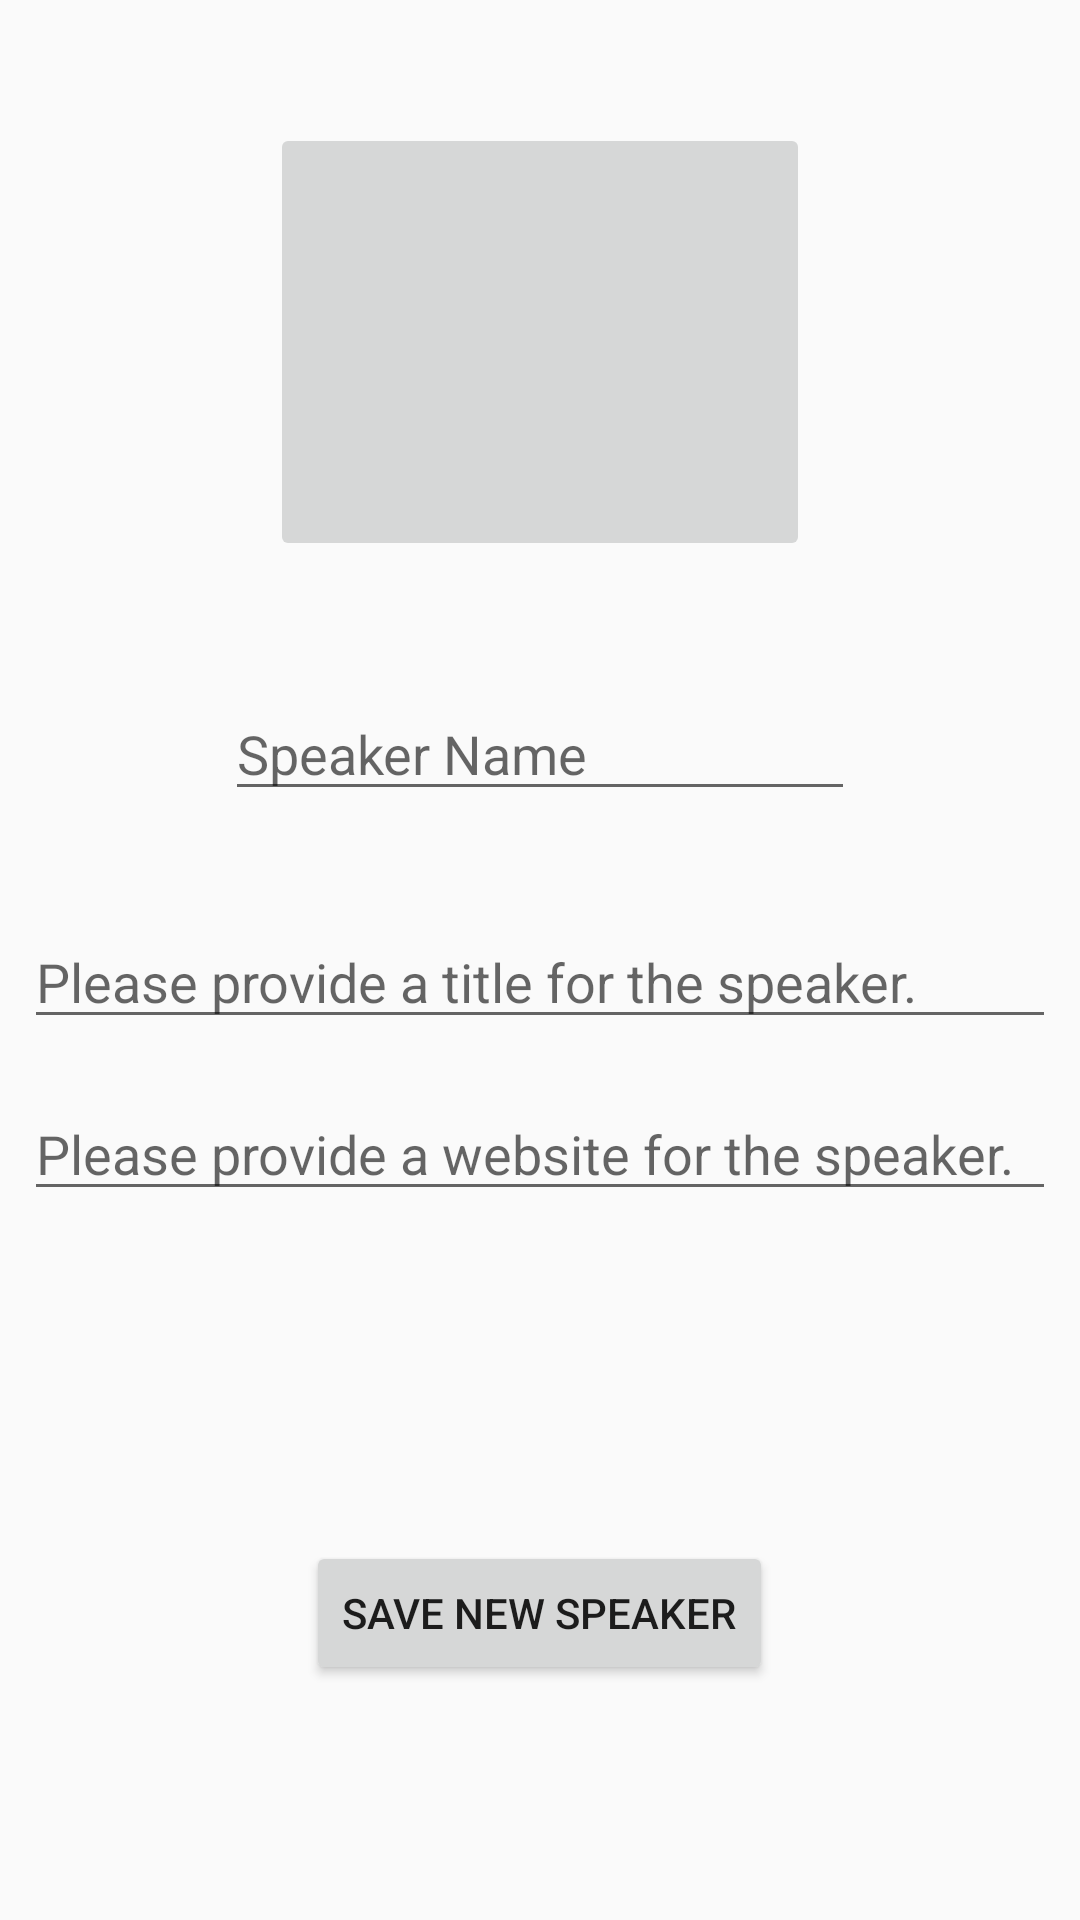

Layout XML and referenced resources for this Android screen:
<!-- AndroidManifest.xml: application theme AppTheme -->
<!-- res/layout/fragment_create_speaker.xml -->
<RelativeLayout xmlns:android="http://schemas.android.com/apk/res/android"
    xmlns:app="http://schemas.android.com/apk/res-auto"
    xmlns:tools="http://schemas.android.com/tools"
    android:layout_width="match_parent"
    android:layout_height="match_parent"
    tools:context="bwastedsoftware.district_7570_conference.CreateSpeakerFragment">

    

    <EditText
        android:id="@+id/edit_"
        android:layout_width="wrap_content"
        android:layout_height="wrap_content"
        android:ems="10"
        android:hint="Speaker Name"
        android:inputType="textPersonName"
        android:layout_marginRight="8dp"
        app:layout_constraintRight_toRightOf="parent"
        android:layout_marginLeft="8dp"
        app:layout_constraintLeft_toLeftOf="parent"
        app:layout_constraintBottom_toBottomOf="parent"
        app:layout_constraintHorizontal_bias="0.497"
        app:layout_constraintTop_toTopOf="parent"
        app:layout_constraintVertical_bias="1.0"
        android:layout_marginTop="42dp"
        android:layout_below="@+id/speaker_image"
        android:layout_centerHorizontal="true" />

    <EditText
    android:id="@+id/edit_SpeakerBio"
    android:layout_width="395dp"
    android:layout_height="wrap_content"
    android:layout_alignParentEnd="true"
    android:layout_below="@+id/speaker_image"
    android:layout_marginLeft="8dp"
    android:layout_marginRight="8dp"
    android:layout_marginTop="118dp"
    android:ems="10"
    android:hint="Please provide a title for the speaker."
    android:inputType="textWebEditText"
    app:layout_constraintBottom_toBottomOf="parent"
    app:layout_constraintLeft_toLeftOf="parent"
    app:layout_constraintRight_toRightOf="parent"
    app:layout_constraintTop_toTopOf="parent" />

    <EditText
        android:id="@+id/edit_speakerWebPage"
        android:layout_width="395dp"
        android:layout_height="wrap_content"
        android:layout_alignParentEnd="true"
        android:layout_below="@+id/edit_SpeakerBio"
        android:layout_marginLeft="8dp"
        android:layout_marginRight="8dp"
        android:layout_marginTop="16dp"
        android:ems="10"
        android:hint="Please provide a website for the speaker."
        android:inputType="textWebEditText"
        app:layout_constraintBottom_toBottomOf="parent"
        app:layout_constraintLeft_toLeftOf="parent"
        app:layout_constraintRight_toRightOf="parent"
        app:layout_constraintTop_toTopOf="parent" />

    <Button
        android:id="@+id/btn_submit_photo"
        android:layout_width="wrap_content"
        android:layout_height="wrap_content"
        android:text="Save New Speaker"
        tools:layout_editor_absoluteX="127dp"
        app:layout_constraintBottom_toBottomOf="parent"
        app:layout_constraintTop_toTopOf="parent"
        android:layout_marginTop="110dp"
        app:layout_constraintVertical_bias="0.887"
        android:layout_below="@+id/edit_speakerWebPage"
        android:layout_centerHorizontal="true" />

    <ImageButton
        android:id="@+id/speaker_image"
        android:layout_width="180dp"
        android:layout_height="146dp"
        android:layout_marginTop="41dp"
        app:layout_constraintBottom_toTopOf="@+id/edit_"
        app:srcCompat="@drawable/ic_account_circle_black_24dp"
        app:layout_constraintTop_toTopOf="parent"
        app:layout_constraintVertical_bias="0.75"
        android:layout_marginRight="8dp"
        app:layout_constraintRight_toRightOf="parent"
        android:layout_marginLeft="8dp"
        app:layout_constraintLeft_toLeftOf="parent"
        android:layout_alignParentTop="true"
        android:layout_centerHorizontal="true" />

</RelativeLayout>
<!-- resources referenced by this layout -->
<resources>
  <style name="AppTheme" parent="Theme.AppCompat.Light.NoActionBar">
          
          <item name="colorPrimary">@color/colorPrimary</item>
          <item name="colorPrimaryDark">@color/colorPrimaryDark</item>
          <item name="colorAccent">@color/colorAccent</item>
      </style>
  <color name="colorPrimary">#3f51b5</color>
  <color name="colorPrimaryDark">#303F9F</color>
  <color name="colorAccent">#7C8FEF</color>
</resources>
